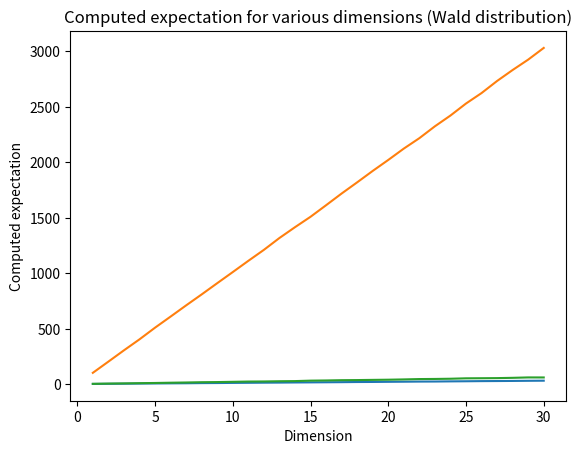

This figure's Python source:
# Imports
import numpy as np
from matplotlib import pyplot as plt

print('We first create a random number generator with numpy.\n')
rng = np.random.default_rng()

print('We can use this random number generator to make a random vector with 13 components coming from the standard normal distribution with mean 0 and variance 1.\n')
x = rng.standard_normal(13)

print('We display the components of this vector.')
print(x)
print()

print('We can also make a random vector of dimension 7 whose components are sampled from the normal distribution with mean 2.3 and variance 1.1.\n')
y = rng.normal(2.3,1.1,7)

print('We display the components of this vector.')
print(y)
print()

print('We can sample components for our vectors from other distributions, as well.\n')
print('Here we create and display a random vector of dimension 5 whose components are sampled from the Wald, or Inverse Gaussian, distribution with mean 2.4.')
z = rng.wald(2.4,1,5)
print(z)

# Your code for exercise 1.1.1.

# Your code for exercise 1.1.2.

# Your code for exercise 1.1.3.

# Your code for exercise 1.1.4.

# Your code for exercise 1.1.5.

class RandomVector:
    """
    A random vector.
    
    Attributes:
        components (numpy.ndarray): The components of the vector.
        dim (int): The dimension in which the vector lies.
    """
    
    def __init__(self,dim,distribution=lambda dim: np.random.default_rng().standard_normal(dim)):
        """        
        Args:
            dim (int): The dimension in which the vector lies.
            distribution (function): The distribution(s) according to which the vector is generated.
                This function should create a numpy array with `dim` many entries.
                The list of available distributions in numpy can be found here:
                https://numpy.org/doc/stable/reference/random/generator.html
                These distributions can be passed in as pure (lambda) functions.
                See examples below.
        """
        
        # Demand that `dim` is a natural number.
        assert dim>0 and type(dim) is int
        self.components = distribution(dim)
        # Let the vector keep track of its dimension. (This is the same as its length.)
        self.dim = dim

    def __repr__(self):
        """
        Make it so that printing the vector returns basic information about it.
        In order to see the components of a random vector `x` use `print(x.components)`.
        
        Returns:
            str: The basic information on the vector.
        """

        return 'a {}-dimensional random vector (id: {})'.format(self.dim,id(self))

    def mean(self):
        """
        Compute the mean of the random vector by taking the mean of its components.
        
        Returns:
            numpy.float64: The computed mean of the vector.
        """
        
        return self.components.mean()
    
    def norm_squared(self):
        """
        Compute the Euclidean norm squared of the vector, which is the sum of the squares of the entries.
        
        Returns:
            numpy.float64: The square of the norm of the vector.
        """

        return sum(self.components**2)

print('Examples of the `RandomVector` class.\n')

print('Create a random vector `x` in 10 dimensions.')
x = RandomVector(10)
print()

print('Have `x` give us information about itself.')
print(x)
print()

print('Check the dimension of `x`.')
print(x.dim)
print()

print('View the components of `x`.')
print(x.components)
print()

print('Note that the dimension is the same as the length of the component array.')
print(x.dim)
print(len(x.components))
print()

print('Check the mean of `x` as computed from its components.')
print(x.mean())
print()

print('Create another random vector in 10 dimensions.')
y = RandomVector(10)
print()

print('Note that `x` and `y` are distinct.')
print(x)
print(y)
print()

print('We can also specify the mean and variance of our random vector.')
print('Create a 4-dimensional random vector of mean 7 and variance 1.2.')
z = RandomVector(4,lambda dim: rng.normal(7,1.2,dim))
print()

print('See some basic information on `z`.')
print(z)
print()

print('Show the computed mean of `z`.')
print('Note that this is in general distinct from the specified mean.')
print(z.mean())
print()

print('Compute the norm squared of `z`.')
print(z.norm_squared())

# Your code for exercise 2.1.1.
# You can experiment here, but be sure to add your new method to the class defined above and rerun the corresponding cell.

# Your code for exercise 2.1.2.

# Your code for project 2.1.3.
# You can also create your own notebook in case things get unwieldy here.

def square_norm_expectation(m,dim,distribution=lambda dim: np.random.default_rng().standard_normal(dim)):
    """
    Find the computed mean of the norm squared for a random vector.

    Args:
        m (int): The number of vectors we should use in our test.
        dim (int): The dimension of the ambient real vector space.
        distribution (str): The distribution according to which the vector is generated.

    Returns:
        numpy.float64: The approximate expectation of the norm squared of such a random vector.
    """
    
    # Create an immutable set of `m` random vectors in the appropriate space.
    vectors = frozenset(RandomVector(dim,distribution) for i in range(m))
    # Make a tuple out of the norms squared of these vectors.
    norms_squared = tuple(x.norm_squared() for x in vectors)
    # Compute the average (counting measure expectation) and return it.
    return sum(norms_squared)/m

print('Examples of the `square_norm_expectation` function.\n')

print('Compute the approximate expectation of the norm squared of a random vector with zero means and unit variances from the normal distribution.')
print('In this case we use 10000 samples in a 17 dimensional space.')
print(square_norm_expectation(1000,17))
print()

print('We plot the computed expectation obtained from 1000 samples for various choices of `dim` from 1 to 30.')
x = np.arange(1,31)
y = np.array(tuple(square_norm_expectation(1000,dim) for dim in range(1,31)))
plt.title("Computed expectation for various dimensions (normal distribution)") 
plt.xlabel("Dimension") 
plt.ylabel("Computed expectation") 
plt.plot(x,y) 
plt.show()

print('We can also use a different mean, say 10 rather than 0.')
x = np.arange(1,31)
y = np.array(tuple(square_norm_expectation(1000,dim,lambda dim: rng.normal(10,size=dim)) for dim in range(1,31)))
plt.title("Computed expectation for various dimensions (normal distribution, mean=10)") 
plt.xlabel("Dimension") 
plt.ylabel("Computed expectation") 
plt.plot(x,y) 
plt.show()

print('Other distributions also give different results.')
x = np.arange(1,31)
y = np.array(tuple(square_norm_expectation(1000,dim,lambda dim: rng.wald(1,1,dim)) for dim in range(1,31)))
plt.title("Computed expectation for various dimensions (Wald distribution)") 
plt.xlabel("Dimension") 
plt.ylabel("Computed expectation") 
plt.plot(x,y) 
plt.show()

# Your code for exercise 3.1.1.
# This exercise asks you to perform a calculation and explain how the result fits with our experiments, but you can also implement it as a Python function if you'd like.

# Your code for project 3.1.2.

# Your code for project 3.1.3.